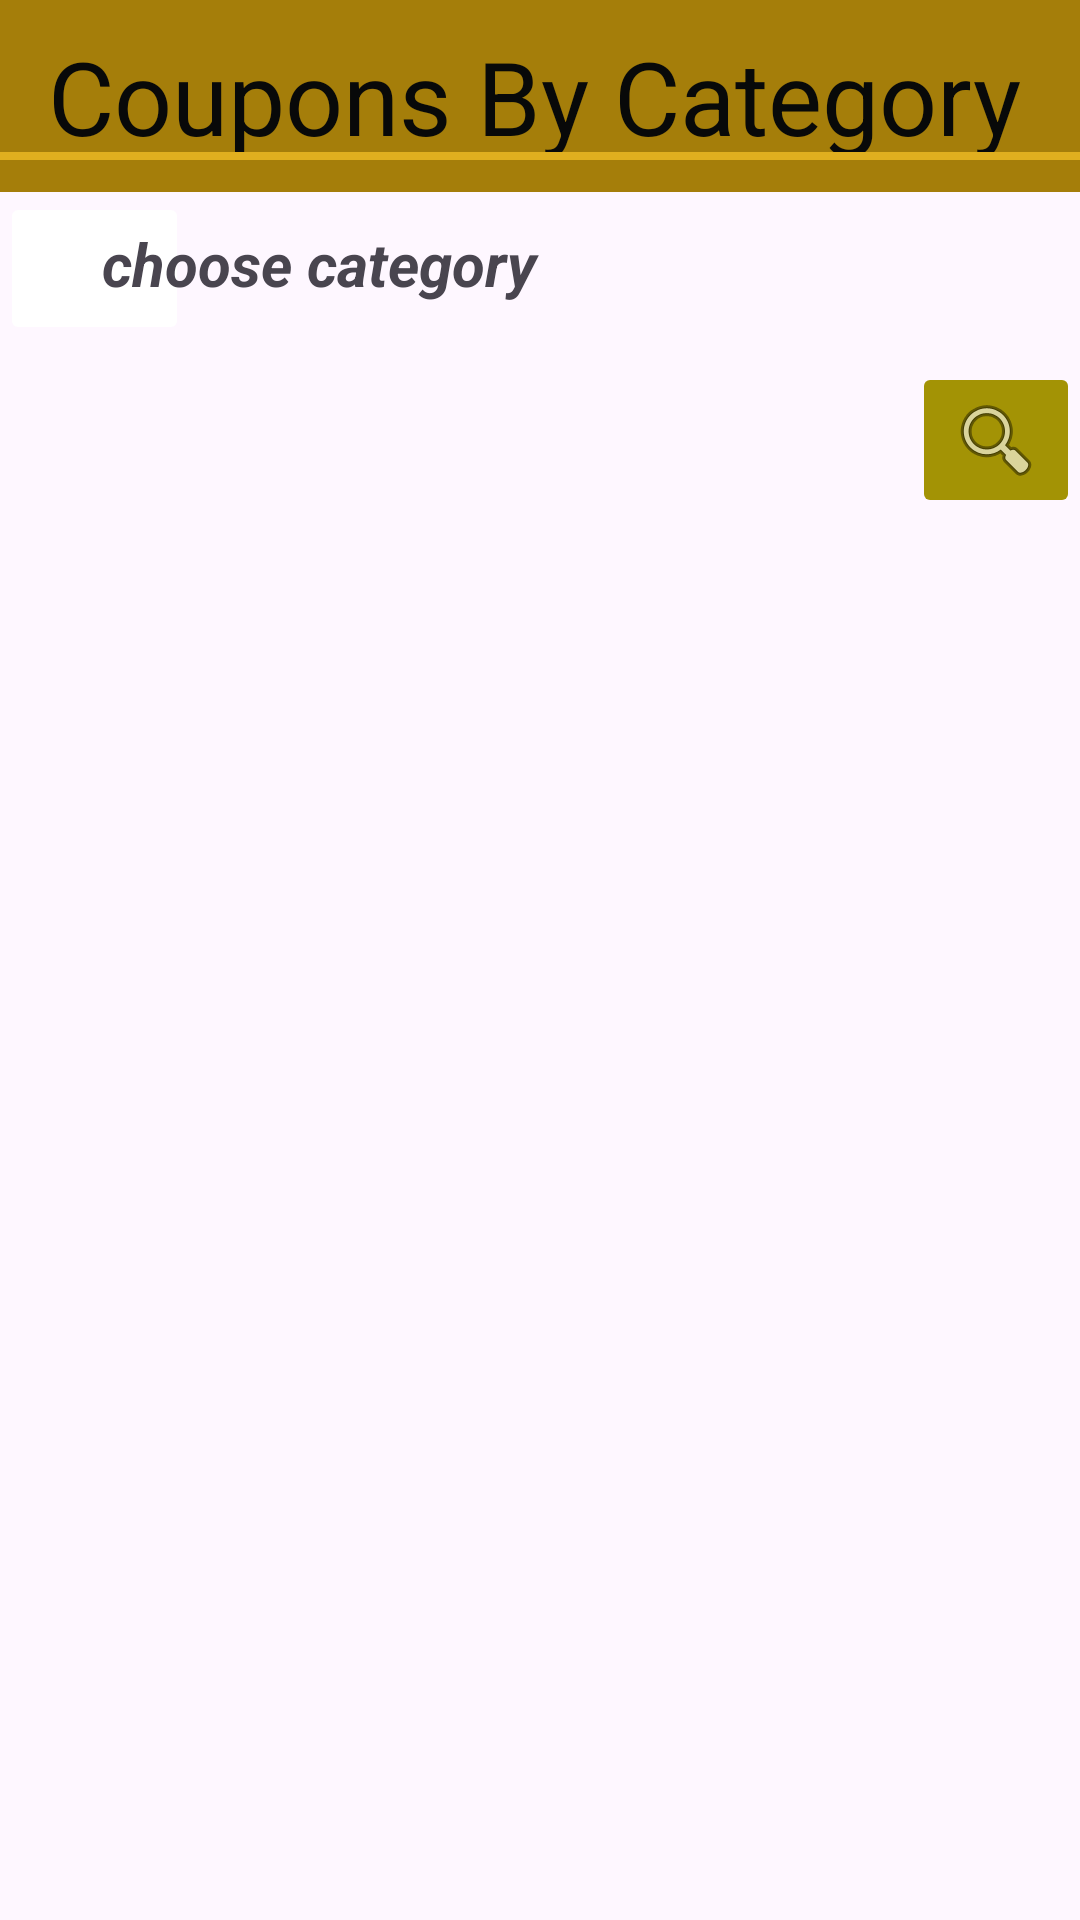

Write the Android layout XML for this screen, with the resource values it uses.
<!-- AndroidManifest.xml: application theme Theme.DataBases -->
<!-- res/layout/activity_coupons_by_category.xml -->
<?xml version="1.0" encoding="utf-8"?>
<androidx.constraintlayout.widget.ConstraintLayout xmlns:android="http://schemas.android.com/apk/res/android"
    xmlns:app="http://schemas.android.com/apk/res-auto"
    xmlns:tools="http://schemas.android.com/tools"
    android:layout_width="match_parent"
    android:layout_height="match_parent"
    tools:context=".CouponsByCategoryActivity">

    <androidx.appcompat.widget.Toolbar
        android:id="@+id/cpnByCategory_toolBar"
        android:layout_width="0dp"
        android:layout_height="wrap_content"
        android:background="#A57E0A"
        android:minHeight="?attr/actionBarSize"
        android:theme="?attr/actionBarTheme"
        app:layout_constraintEnd_toEndOf="parent"
        app:layout_constraintStart_toStartOf="parent"
        app:layout_constraintTop_toTopOf="parent"
        app:title="Coupons By Category"
        app:titleTextAppearance="@style/TextAppearance.AppCompat.Display1"
        app:titleTextColor="#080909" />

    <ImageButton
        android:id="@+id/cpnByCategory_btnBack"
        android:layout_width="63dp"
        android:layout_height="51dp"
        android:backgroundTint="#FFFFFF"
        android:scaleType="fitCenter"
        app:layout_constraintStart_toStartOf="parent"
        app:layout_constraintTop_toBottomOf="@+id/cpnByCategory_toolBar"
        app:srcCompat="@drawable/back" />

    <TextView
        android:id="@+id/textView2"
        android:layout_width="310dp"
        android:layout_height="32dp"
        android:layout_marginStart="16dp"
        android:layout_marginTop="8dp"
        android:layout_marginEnd="16dp"
        android:gravity="center|start"
        android:text="choose category "
        android:textSize="20sp"
        android:textStyle="bold|italic"
        app:layout_constraintEnd_toEndOf="parent"
        app:layout_constraintHorizontal_bias="1.0"
        app:layout_constraintStart_toEndOf="@+id/cpnByCategory_btnBack"
        app:layout_constraintTop_toBottomOf="@+id/cpnByCategory_toolBar" />

    <Spinner
        android:id="@+id/cpnByCategory_sp"
        android:layout_width="342dp"
        android:layout_height="45dp"
        android:layout_marginTop="20dp"
        android:layout_marginEnd="16dp"
        app:layout_constraintEnd_toStartOf="@+id/cpnByCategory_btnSearch"
        app:layout_constraintHorizontal_bias="0.0"
        app:layout_constraintStart_toStartOf="parent"
        app:layout_constraintTop_toBottomOf="@+id/textView2" />

    <ImageButton
        android:id="@+id/cpnByCategory_btnSearch"
        android:layout_width="wrap_content"
        android:layout_height="wrap_content"
        android:backgroundTint="#A39305"
        android:text="Search"
        android:textSize="20sp"
        android:textStyle="bold"
        app:layout_constraintEnd_toEndOf="parent"
        app:layout_constraintTop_toTopOf="@+id/cpnByCategory_sp"
        app:layout_constraintBottom_toBottomOf="@+id/cpnByCategory_sp"
        app:srcCompat="@android:drawable/ic_menu_search" />

    <ListView
        android:id="@+id/cpnByCategory_lv"
        android:layout_width="407dp"
        android:layout_height="708dp"
        android:layout_marginTop="12dp"
        android:layout_marginBottom="12dp"
        android:background="@drawable/border"
        app:layout_constraintBottom_toBottomOf="parent"
        app:layout_constraintEnd_toEndOf="parent"
        app:layout_constraintStart_toStartOf="parent"
        app:layout_constraintTop_toBottomOf="@+id/cpnByCategory_sp" />

</androidx.constraintlayout.widget.ConstraintLayout>
<!-- resources referenced by this layout -->
<resources>
  <!-- drawable border (drawable) -->
  <?xml version="1.0" encoding="utf-8"?>
  
  <shape
      xmlns:android="http://schemas.android.com/apk/res/android"
      android:shape="rectangle">
      <solid
          android:color="@android:color/transparent"/>
  
      <corners
          android:bottomRightRadius="12dp"
          android:bottomLeftRadius="12dp"
          android:topLeftRadius="12dp"
          android:topRightRadius="12dp"/>
      <stroke
          android:color="#e0af1f"
          android:width="2.5dp"/>
  </shape>
  <style name="Theme.DataBases" parent="Base.Theme.DataBases" />
  <style name="Base.Theme.DataBases" parent="Theme.Material3.DayNight.NoActionBar">
          
          
      </style>
</resources>
